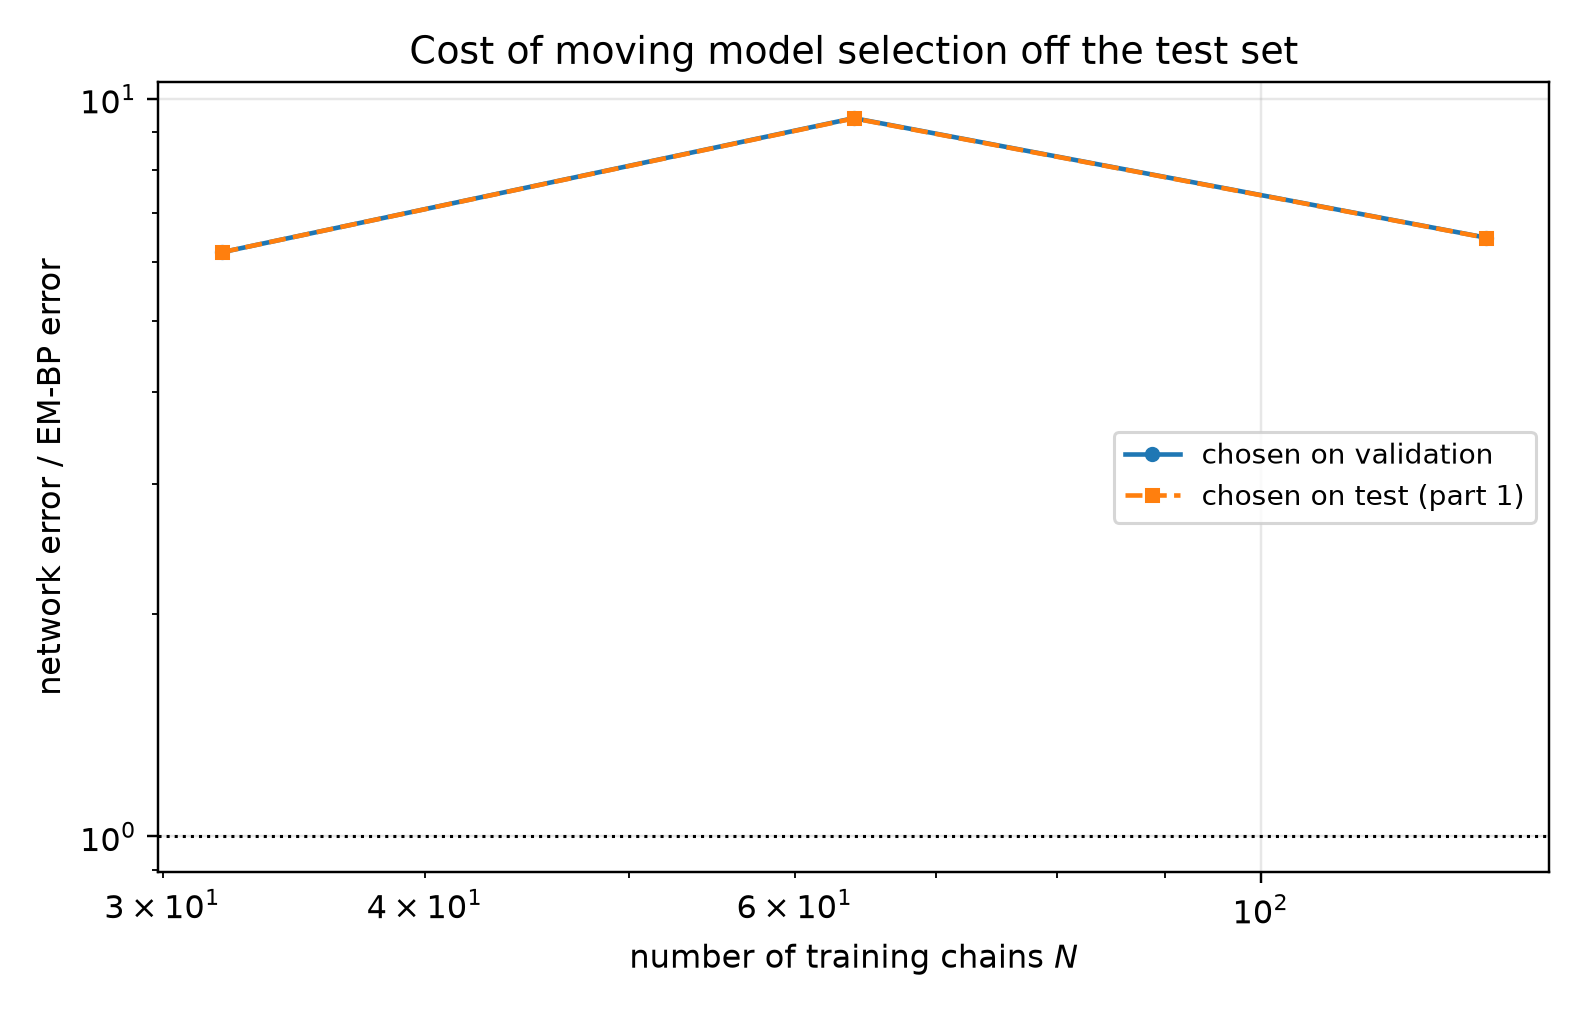

Source data for this figure (header and first rows):
n_chains, t, em_bp_score_rel_l2, em_bp_mean_rel_l2, em_iters_selected, em_iters_oracle, em_iters_agrees, em_bp_score_rel_l2_at_cap, em_hellinger, em_hellinger_max, em_s_min_over_h, em_resolved, em_effective_n_components, em_min_weight, em_inner_sweeps, em_inner_converged, em_inner_q_gain, em_outer_converged, em_outer_stop_reason, net_score_rel_l2_selected, net_mean_rel_l2_selected, net_score_rel_l2_oracle, net_mean_rel_l2_oracle, mode_selected
32, 0.05, 0.1372, 0.02764, 20, 20, 1, 0.3039, 0.08425, 0.1085, 16.58, 1, 7.232, 0.0484, 16, 0, 1.3983613886825452e-06, 0, censored, 0.8993, 0.1812, 0.8993, 0.1812, eps
32, 0.0725, 0.1122, 0.03032, 20, 20, 1, 0.2434, 0.08425, 0.1085, 16.58, 1, 7.232, 0.0484, 16, 0, 1.3983613886825452e-06, 0, censored, 0.7795, 0.2107, 0.7795, 0.2107, eps
32, 0.1053, 0.09052, 0.03305, 20, 20, 1, 0.1882, 0.08425, 0.1085, 16.58, 1, 7.232, 0.0484, 16, 0, 1.3983613886825452e-06, 0, censored, 0.6719, 0.2453, 0.6719, 0.2453, eps
32, 0.1527, 0.07235, 0.03542, 20, 20, 1, 0.1528, 0.08425, 0.1085, 16.58, 1, 7.232, 0.0484, 16, 0, 1.3983613886825452e-06, 0, censored, 0.5832, 0.2856, 0.5832, 0.2856, eps
32, 0.2216, 0.05703, 0.03777, 20, 20, 1, 0.1225, 0.08425, 0.1085, 16.58, 1, 7.232, 0.0484, 16, 0, 1.3983613886825452e-06, 0, censored, 0.4995, 0.3308, 0.4995, 0.3308, eps
32, 0.3215, 0.04551, 0.04151, 20, 20, 1, 0.09412, 0.08425, 0.1085, 16.58, 1, 7.232, 0.0484, 16, 0, 1.3983613886825452e-06, 0, censored, 0.438, 0.3995, 0.438, 0.3995, eps
32, 0.4665, 0.03726, 0.05008, 20, 20, 1, 0.07784, 0.08425, 0.1085, 16.58, 1, 7.232, 0.0484, 16, 0, 1.3983613886825452e-06, 0, censored, 0.3593, 0.4829, 0.3593, 0.4829, x0
32, 0.6769, 0.03244, 0.06971, 20, 20, 1, 0.04992, 0.08425, 0.1085, 16.58, 1, 7.232, 0.0484, 16, 0, 1.3983613886825452e-06, 0, censored, 0.2337, 0.5023, 0.2337, 0.5023, x0
32, 0.9821, 0.03105, 0.1136, 20, 20, 1, 0.04153, 0.08425, 0.1085, 16.58, 1, 7.232, 0.0484, 16, 0, 1.3983613886825452e-06, 0, censored, 0.1469, 0.5377, 0.1469, 0.5377, x0
32, 1.425, 0.02864, 0.2344, 10, 20, 0, 0.03046, 0.09194, 0.1056, 19.53, 1, 7.616, 0.07769, 16, 0, 4.74723334420446e-07, 0, censored, 0.07493, 0.6134, 0.07493, 0.6134, x0
32, 2.068, 0.0192, 0.5712, 10, 10, 1, 0.02001, 0.09194, 0.1056, 19.53, 1, 7.616, 0.07769, 16, 0, 4.74723334420446e-07, 0, censored, 0.02928, 0.8712, 0.02928, 0.8712, x0
32, 3.0, 0.008374, 1.437, 10, 10, 1, 0.008702, 0.09194, 0.1056, 19.53, 1, 7.616, 0.07769, 16, 0, 4.74723334420446e-07, 0, censored, 0.009973, 1.711, 0.009973, 1.711, x0
64, 0.05, 0.09404, 0.01895, 40, 40, 1, 0.2569, 0.06835, 0.09271, 13.55, 1, 7.664, 0.07553, 16, 0, 1.870865564690405e-07, 0, censored, 0.7199, 0.1451, 0.7199, 0.1451, eps
64, 0.0725, 0.07131, 0.01927, 40, 40, 1, 0.1737, 0.06835, 0.09271, 13.55, 1, 7.664, 0.07553, 16, 0, 1.870865564690405e-07, 0, censored, 0.6248, 0.1689, 0.6248, 0.1689, eps
64, 0.1053, 0.05182, 0.01892, 40, 40, 1, 0.1144, 0.06835, 0.09271, 13.55, 1, 7.664, 0.07553, 16, 0, 1.870865564690405e-07, 0, censored, 0.5351, 0.1954, 0.5351, 0.1954, eps
64, 0.1527, 0.04021, 0.01968, 60, 40, 0, 0.07192, 0.07061, 0.09829, 12.13, 1, 7.572, 0.06794, 16, 0, 1.6308529460218324e-07, 0, censored, 0.4645, 0.2274, 0.4645, 0.2274, eps
64, 0.2216, 0.03121, 0.02067, 60, 40, 0, 0.04746, 0.07061, 0.09829, 12.13, 1, 7.572, 0.06794, 16, 0, 1.6308529460218324e-07, 0, censored, 0.4125, 0.2732, 0.4125, 0.2732, eps
64, 0.3215, 0.02345, 0.02139, 120, 80, 0, 0.02634, 0.1015, 0.1239, 11.42, 1, 7.067, 0.03105, 16, 0, 6.224883142280646e-08, 0, censored, 0.3652, 0.3331, 0.3652, 0.3331, eps
64, 0.4665, 0.01794, 0.02412, 300, 300, 1, 0.01808, 0.135, 0.1527, 7.605, 1, 6.443, 0.01146, 16, 0, 3.907088319543561e-08, 0, censored, 0.2989, 0.4018, 0.2989, 0.4018, x0
64, 0.6769, 0.01586, 0.03409, 400, 400, 1, 0.01586, 0.1636, 0.18, 5.699, 1, 6.271, 0.003967, 5, 1, 8.798783923680276e-09, 0, censored, 0.195, 0.4189, 0.195, 0.4189, x0
64, 0.9821, 0.01665, 0.06093, 400, 400, 1, 0.01665, 0.1636, 0.18, 5.699, 1, 6.271, 0.003967, 5, 1, 8.798783923680276e-09, 0, censored, 0.1278, 0.4677, 0.1278, 0.4677, x0
64, 1.425, 0.01559, 0.1276, 400, 400, 1, 0.01559, 0.1636, 0.18, 5.699, 1, 6.271, 0.003967, 5, 1, 8.798783923680276e-09, 0, censored, 0.06899, 0.5647, 0.0676, 0.5534, x0
64, 2.068, 0.01038, 0.3089, 300, 300, 1, 0.01039, 0.135, 0.1527, 7.605, 1, 6.443, 0.01146, 16, 0, 3.907088319543561e-08, 0, censored, 0.02852, 0.8486, 0.02852, 0.8486, x0
64, 3.0, 0.004503, 0.7726, 20, 20, 1, 0.004567, 0.07717, 0.08852, 17.43, 1, 7.693, 0.08292, 16, 0, 2.1793314086693272e-07, 0, censored, 0.009242, 1.585, 0.009242, 1.585, x0
128, 0.05, 0.07003, 0.01411, 120, 120, 1, 0.09779, 0.05212, 0.05678, 13.93, 1, 7.524, 0.06256, 16, 0, 2.7327401896926062e-08, 0, censored, 0.6131, 0.1235, 0.6131, 0.1235, eps
128, 0.0725, 0.06097, 0.01648, 120, 120, 1, 0.08023, 0.05212, 0.05678, 13.93, 1, 7.524, 0.06256, 16, 0, 2.7327401896926062e-08, 0, censored, 0.53, 0.1432, 0.53, 0.1432, eps
128, 0.1053, 0.05425, 0.01981, 120, 120, 1, 0.06643, 0.05212, 0.05678, 13.93, 1, 7.524, 0.06256, 16, 0, 2.7327401896926062e-08, 0, censored, 0.456, 0.1665, 0.456, 0.1665, eps
128, 0.1527, 0.04617, 0.0226, 120, 120, 1, 0.05222, 0.05212, 0.05678, 13.93, 1, 7.524, 0.06256, 16, 0, 2.7327401896926062e-08, 0, censored, 0.3935, 0.1926, 0.3935, 0.1926, eps
128, 0.2216, 0.04069, 0.02695, 80, 120, 0, 0.04175, 0.05669, 0.06083, 14.58, 1, 7.608, 0.0706, 16, 0, 2.601300841398313e-08, 0, censored, 0.3437, 0.2277, 0.3437, 0.2277, eps
128, 0.3215, 0.0358, 0.03265, 160, 120, 0, 0.03675, 0.05149, 0.05618, 13.78, 1, 7.377, 0.05006, 16, 0, 2.6267977903948747e-08, 0, censored, 0.3056, 0.2787, 0.3056, 0.2787, eps
128, 0.4665, 0.03048, 0.04096, 160, 160, 1, 0.03048, 0.05149, 0.05618, 13.78, 1, 7.377, 0.05006, 16, 0, 2.6267977903948747e-08, 0, censored, 0.2387, 0.3209, 0.2387, 0.3209, x0
128, 0.6769, 0.02651, 0.05697, 400, 400, 1, 0.02651, 0.06308, 0.0659, 15.44, 1, 6.642, 0.01532, 8, 1, 9.967497827112481e-09, 0, censored, 0.1575, 0.3384, 0.1575, 0.3384, x0
128, 0.9821, 0.02331, 0.08532, 400, 400, 1, 0.02331, 0.06308, 0.0659, 15.44, 1, 6.642, 0.01532, 8, 1, 9.967497827112481e-09, 0, censored, 0.1039, 0.3802, 0.1039, 0.3802, x0
128, 1.425, 0.01699, 0.1391, 400, 400, 1, 0.01699, 0.06308, 0.0659, 15.44, 1, 6.642, 0.01532, 8, 1, 9.967497827112481e-09, 0, censored, 0.05239, 0.4288, 0.05239, 0.4288, x0
128, 2.068, 0.008374, 0.2492, 20, 40, 0, 0.008334, 0.09269, 0.0951, 19.46, 1, 7.661, 0.07181, 16, 0, 8.810730012243084e-08, 0, censored, 0.02273, 0.6763, 0.02243, 0.6673, x0
128, 3.0, 0.003115, 0.5344, 400, 40, 0, 0.003115, 0.06308, 0.0659, 15.44, 1, 6.642, 0.01532, 8, 1, 9.967497827112481e-09, 0, censored, 0.0074, 1.27, 0.0074, 1.27, x0
